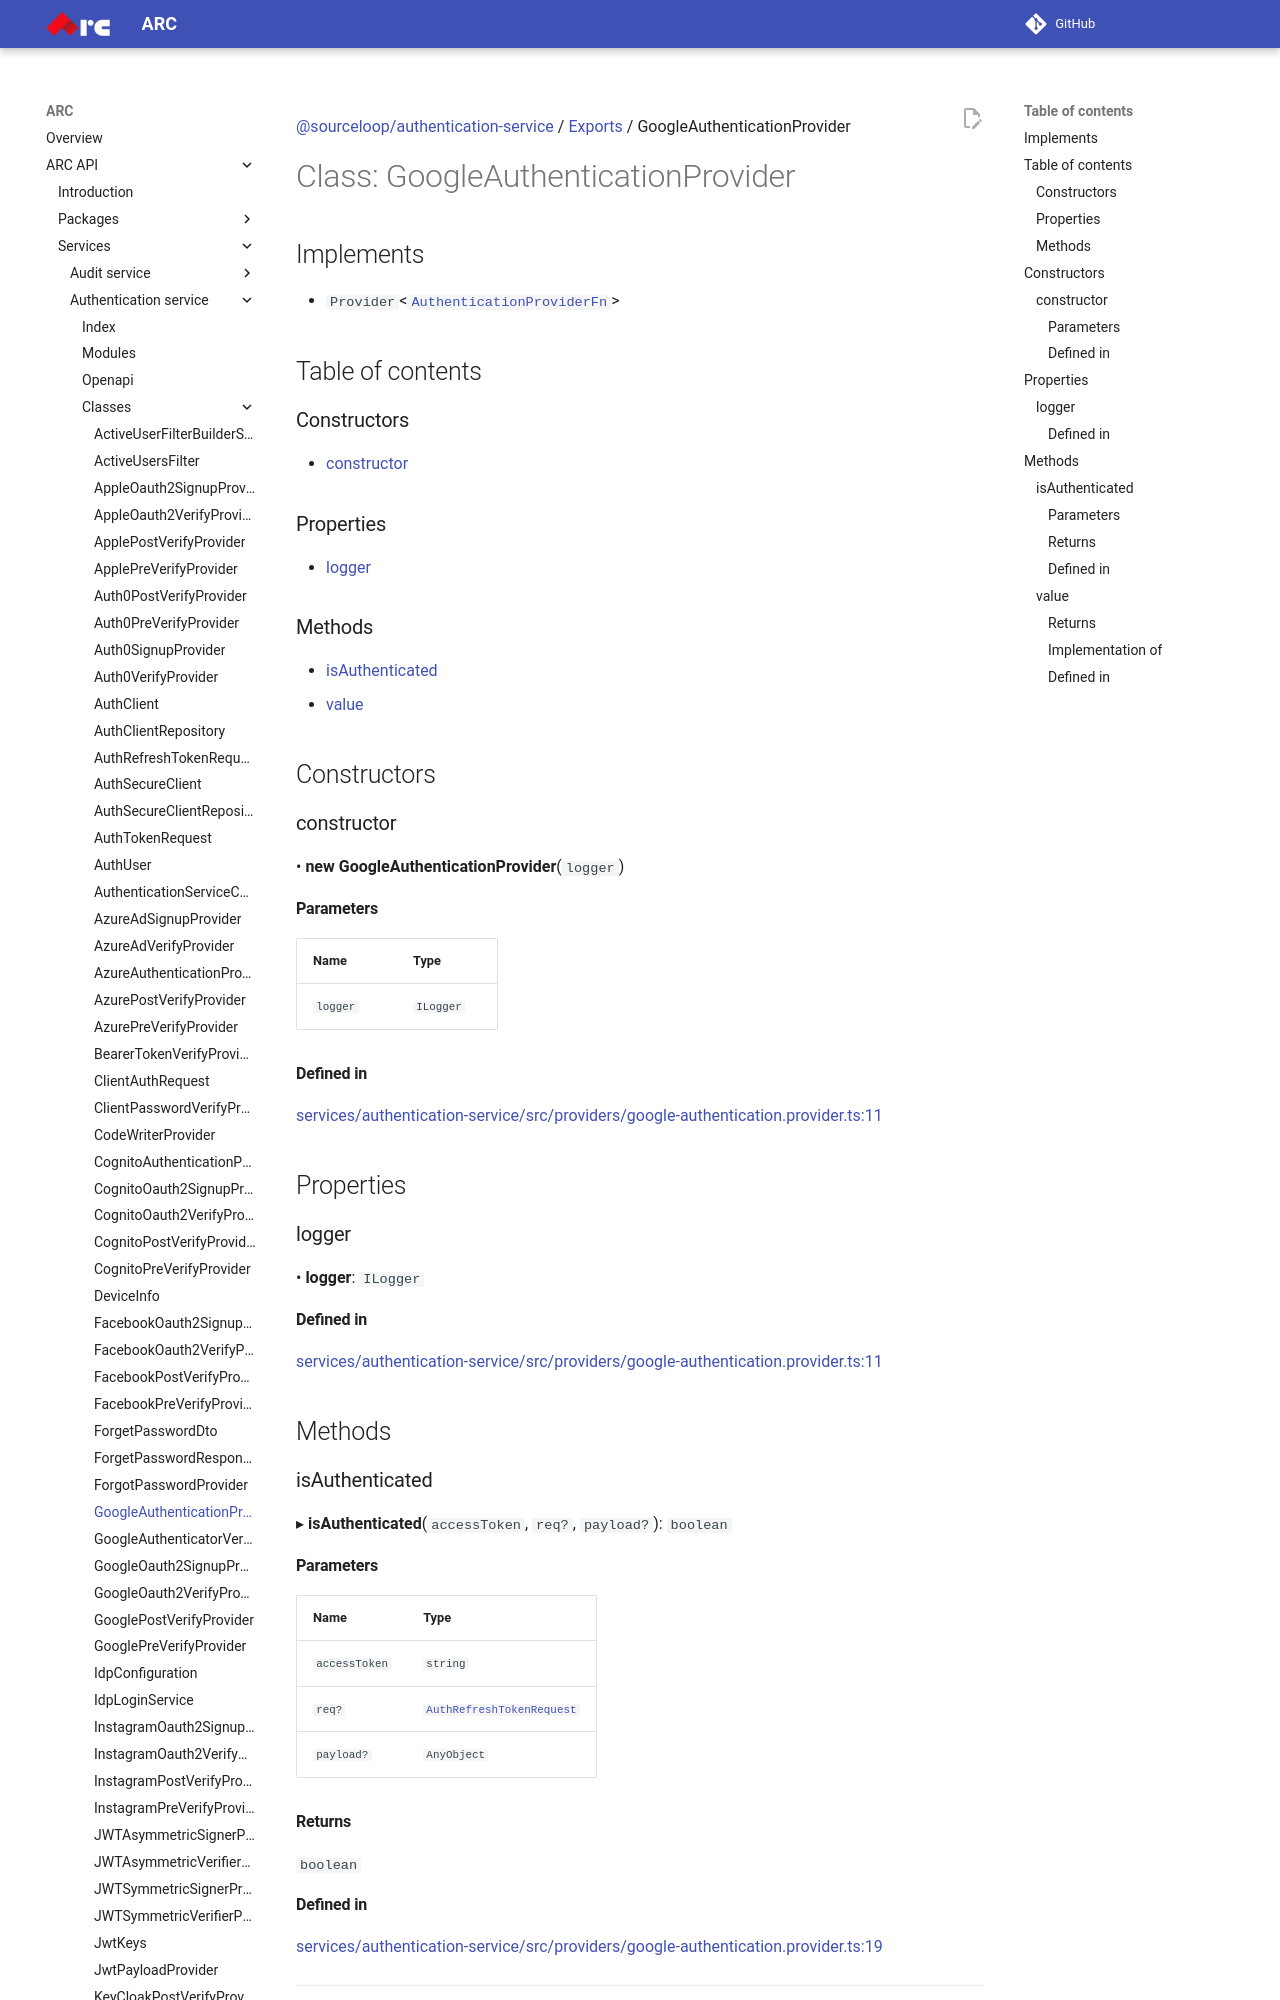

repository: sourcefuse/arc-docs · page: arc-api-docs/services/authentication-service/classes/GoogleAuthenticationProvider/index.html · generator: mkdocs

[@sourceloop/authentication-service](../README.md) / [Exports](../modules.md) / GoogleAuthenticationProvider

# Class: GoogleAuthenticationProvider

## Implements

- `Provider`<[`AuthenticationProviderFn`](../modules.md#authenticationproviderfn)\>

## Table of contents

### Constructors

- [constructor](GoogleAuthenticationProvider.md#constructor)

### Properties

- [logger](GoogleAuthenticationProvider.md#logger)

### Methods

- [isAuthenticated](GoogleAuthenticationProvider.md#isauthenticated)
- [value](GoogleAuthenticationProvider.md#value)

## Constructors

### constructor

• **new GoogleAuthenticationProvider**(`logger`)

#### Parameters

| Name | Type |
| :------ | :------ |
| `logger` | `ILogger` |

#### Defined in

[services/authentication-service/src/providers/google-authentication.provider.ts:11](https://github.com/sourcefuse/loopback4-microservice-catalog/blob/eb9d4d57/services/authentication-service/src/providers/google-authentication.provider.ts#L11)

## Properties

### logger

• **logger**: `ILogger`
